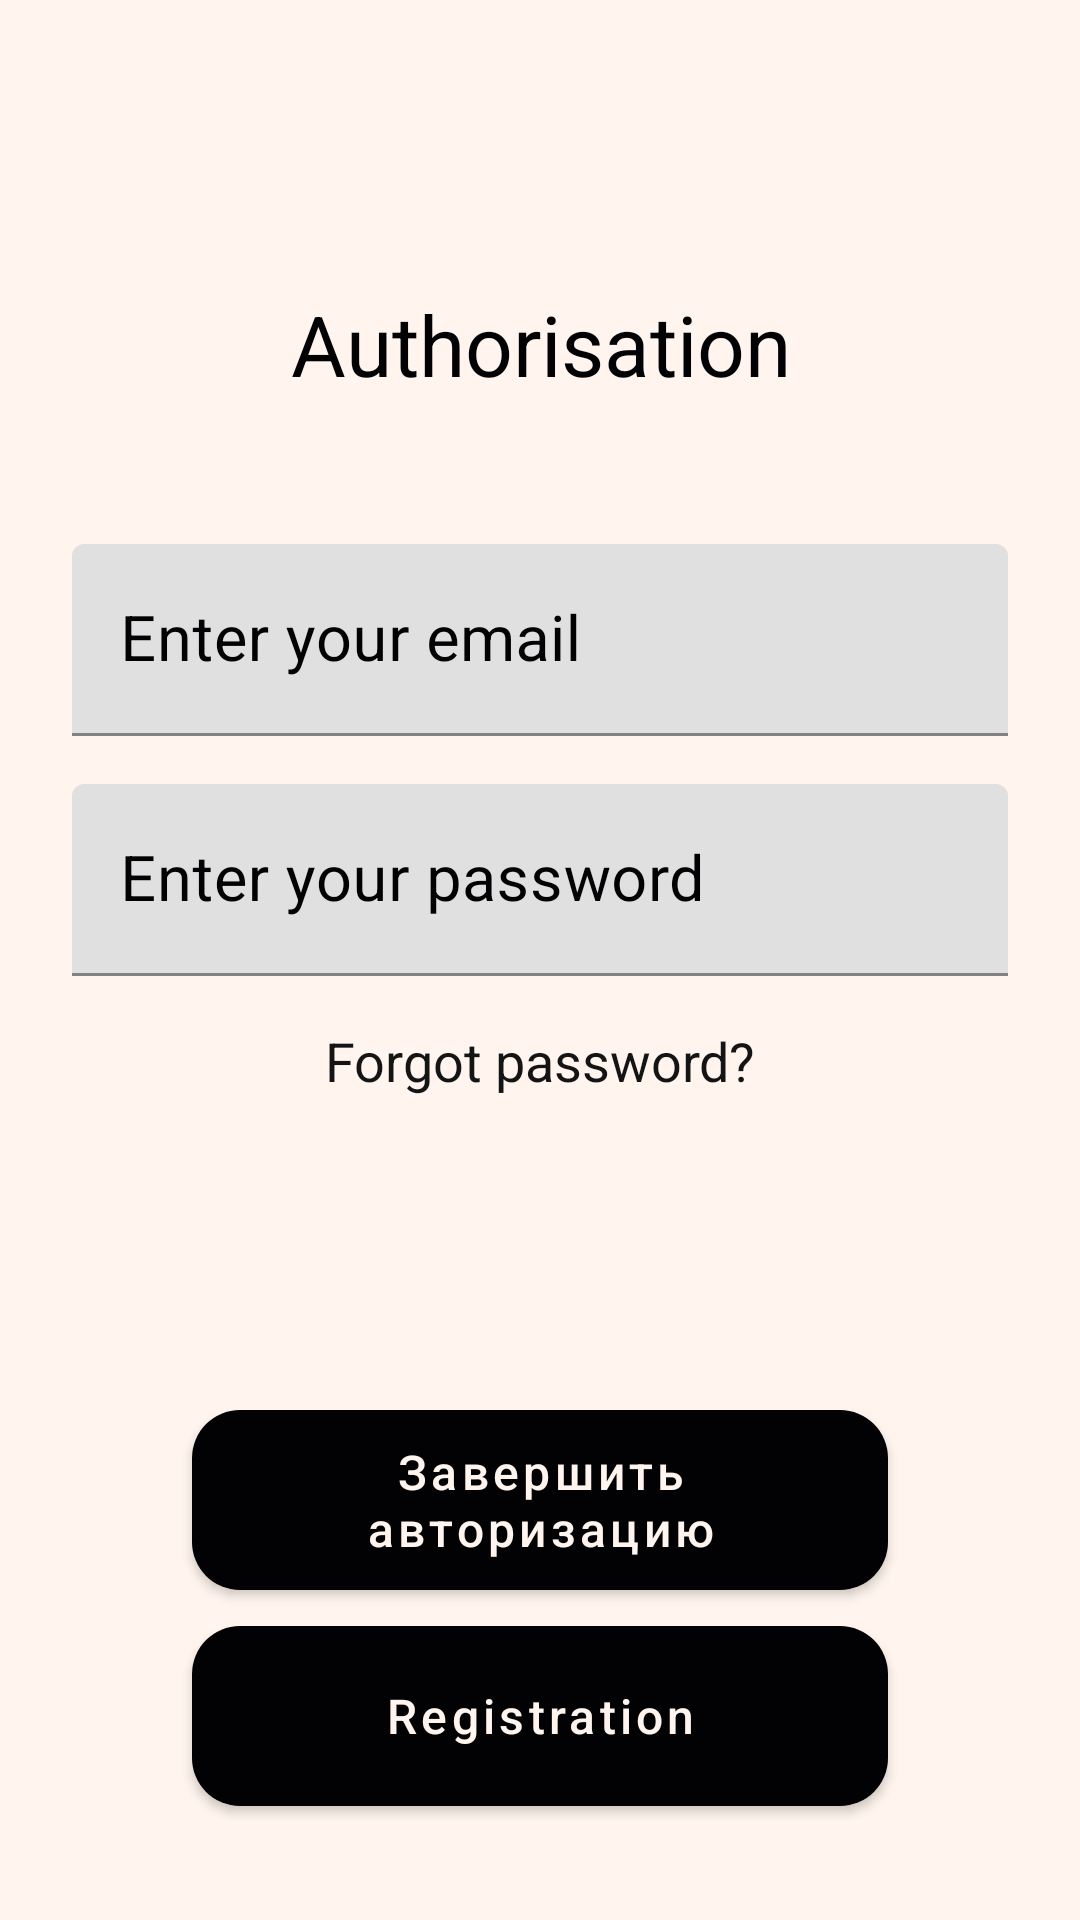

Android layout source for this screen:
<!-- AndroidManifest.xml: application theme Theme.GachiClicker -->
<!-- res/layout/fragment_auth.xml -->
<?xml version="1.0" encoding="utf-8"?>
<androidx.constraintlayout.widget.ConstraintLayout xmlns:android="http://schemas.android.com/apk/res/android"
    xmlns:app="http://schemas.android.com/apk/res-auto"
    android:layout_width="match_parent"
    android:layout_height="match_parent"
    android:background="@color/nawbar_back">

    <TextView
        android:id="@+id/textView"
        android:layout_width="0dp"
        android:layout_height="wrap_content"
        android:text="@string/authorisation"
        android:textAlignment="center"
        android:textColor="@color/main_text_color"
        android:textSize="28sp"
        app:layout_constraintEnd_toEndOf="parent"
        app:layout_constraintStart_toStartOf="parent"
        app:layout_constraintTop_toTopOf="@id/guideline5" />

    <androidx.constraintlayout.widget.Guideline
        android:id="@+id/guideline5"
        android:layout_width="wrap_content"
        android:layout_height="wrap_content"
        android:orientation="horizontal"
        app:layout_constraintGuide_percent="0.15" />

    <com.google.android.material.textfield.TextInputLayout
        android:id="@+id/layout_input_email"
        style="@style/LoginTextInputLayoutStyle"
        android:layout_width="match_parent"
        android:layout_height="64dp"
        android:layout_marginStart="24dp"
        android:layout_marginTop="48dp"
        android:layout_marginEnd="24dp"
        android:layout_marginBottom="16dp"
        android:hint="@string/penetrate_your_email"
        android:textColorHint="@color/main_text_color"
        app:hintTextColor="@color/main_text_color"
        app:layout_constraintEnd_toEndOf="parent"
        app:layout_constraintStart_toStartOf="parent"
        app:layout_constraintTop_toBottomOf="@+id/textView">

        <com.google.android.material.textfield.TextInputEditText
            android:id="@+id/input_email"
            android:layout_width="match_parent"
            android:layout_height="match_parent"
            android:gravity="start|center"
            android:inputType="textEmailAddress"
            android:maxHeight="64dp"
            android:maxLines="1"
            android:textAllCaps="false"
            android:textColor="@color/main_text_color"
            android:textSize="21sp" />

    </com.google.android.material.textfield.TextInputLayout>

    <com.google.android.material.textfield.TextInputLayout
        android:id="@+id/layout_input_password"
        style="@style/LoginTextInputLayoutStyle"
        android:layout_width="match_parent"
        android:layout_height="64dp"
        android:layout_marginStart="24dp"
        android:layout_marginTop="16dp"
        android:layout_marginEnd="24dp"
        android:hint="@string/penetrate_your_password"
        android:textColorHint="@color/main_text_color"
        app:hintTextColor="@color/main_text_color"
        app:layout_constraintEnd_toEndOf="parent"
        app:layout_constraintStart_toStartOf="parent"
        app:layout_constraintTop_toBottomOf="@+id/layout_input_email">

        <com.google.android.material.textfield.TextInputEditText
            android:id="@+id/input_password"
            android:layout_width="match_parent"
            android:layout_height="match_parent"
            android:gravity="start|center"
            android:inputType="textPassword"
            android:maxHeight="64dp"
            android:maxLines="1"
            android:textAllCaps="false"
            android:textColor="@color/main_text_color"
            android:textSize="21sp" />

    </com.google.android.material.textfield.TextInputLayout>

    <TextView
        android:id="@+id/forgot_password_txt"
        android:layout_width="wrap_content"
        android:layout_height="wrap_content"
        android:text="@string/forgot_password"
        android:textSize="18sp"
        android:layout_marginTop="16dp"
        android:textColor="@color/grey_text"
        app:layout_constraintEnd_toEndOf="parent"
        app:layout_constraintStart_toStartOf="parent"
        app:layout_constraintTop_toBottomOf="@+id/layout_input_password" />

    <com.google.android.material.button.MaterialButton
        android:id="@+id/done_btn"
        android:layout_width="0dp"
        android:layout_height="72dp"
        android:layout_marginStart="64dp"
        android:layout_marginEnd="64dp"
        android:text="@string/end_auth"
        android:textAllCaps="false"
        android:textColor="@color/nawbar_back"
        android:textSize="16sp"
        app:cornerRadius="16dp"
        app:layout_constraintBottom_toTopOf="@id/btn_toReg"
        app:layout_constraintEnd_toEndOf="parent"
        app:layout_constraintStart_toStartOf="parent" />

    <com.google.android.material.button.MaterialButton
        android:id="@+id/btn_toReg"
        android:layout_width="0dp"
        android:layout_height="72dp"
        android:layout_marginStart="64dp"
        android:layout_marginEnd="64dp"
        android:layout_marginBottom="32dp"
        android:text="@string/registration"
        android:textAllCaps="false"
        android:textColor="@color/nawbar_back"
        android:textSize="16sp"
        app:cornerRadius="16dp"
        app:layout_constraintBottom_toBottomOf="parent"
        app:layout_constraintEnd_toEndOf="parent"
        app:layout_constraintStart_toStartOf="parent" />
</androidx.constraintlayout.widget.ConstraintLayout>
<!-- resources referenced by this layout -->
<resources>
  <color name="grey_text">#FA0F0F0F</color>
  <color name="main_text_color">@color/black_main</color>
  <color name="nawbar_back">@color/white_main</color>
  <string name="authorisation">Authorisation</string>
  <string name="end_auth">Завершить авторизацию</string>
  <string name="forgot_password">Forgot password?</string>
  <string name="penetrate_your_email">Enter your email</string>
  <string name="penetrate_your_password">Enter your password</string>
  <string name="registration">Registration</string>
  <style name="Theme.GachiClicker" parent="Theme.MaterialComponents.DayNight.NoActionBar">
          
          <item name="colorPrimary">@color/black_main</item>
          <item name="colorPrimaryVariant">@color/white_main</item>
          <item name="colorOnPrimary">@color/white</item>
          
          <item name="colorSecondary">@color/black_main</item>
          <item name="colorSecondaryVariant">@color/black_main</item>
          <item name="colorOnSecondary">@color/black</item>
          
          <item name="android:statusBarColor" tools:targetApi="l">?attr/colorPrimaryVariant</item>
          
  
          <item name="android:windowBackground">@color/white_main</item>
  
          <item name="colorControlActivated">@color/black_main</item>
      </style>
  <color name="black_main">#FF020204</color>
  <color name="white_main">#FFFFF5EE</color>
  <color name="white">#FFFEFEFE</color>
  <color name="black">#FF010101</color>
</resources>
